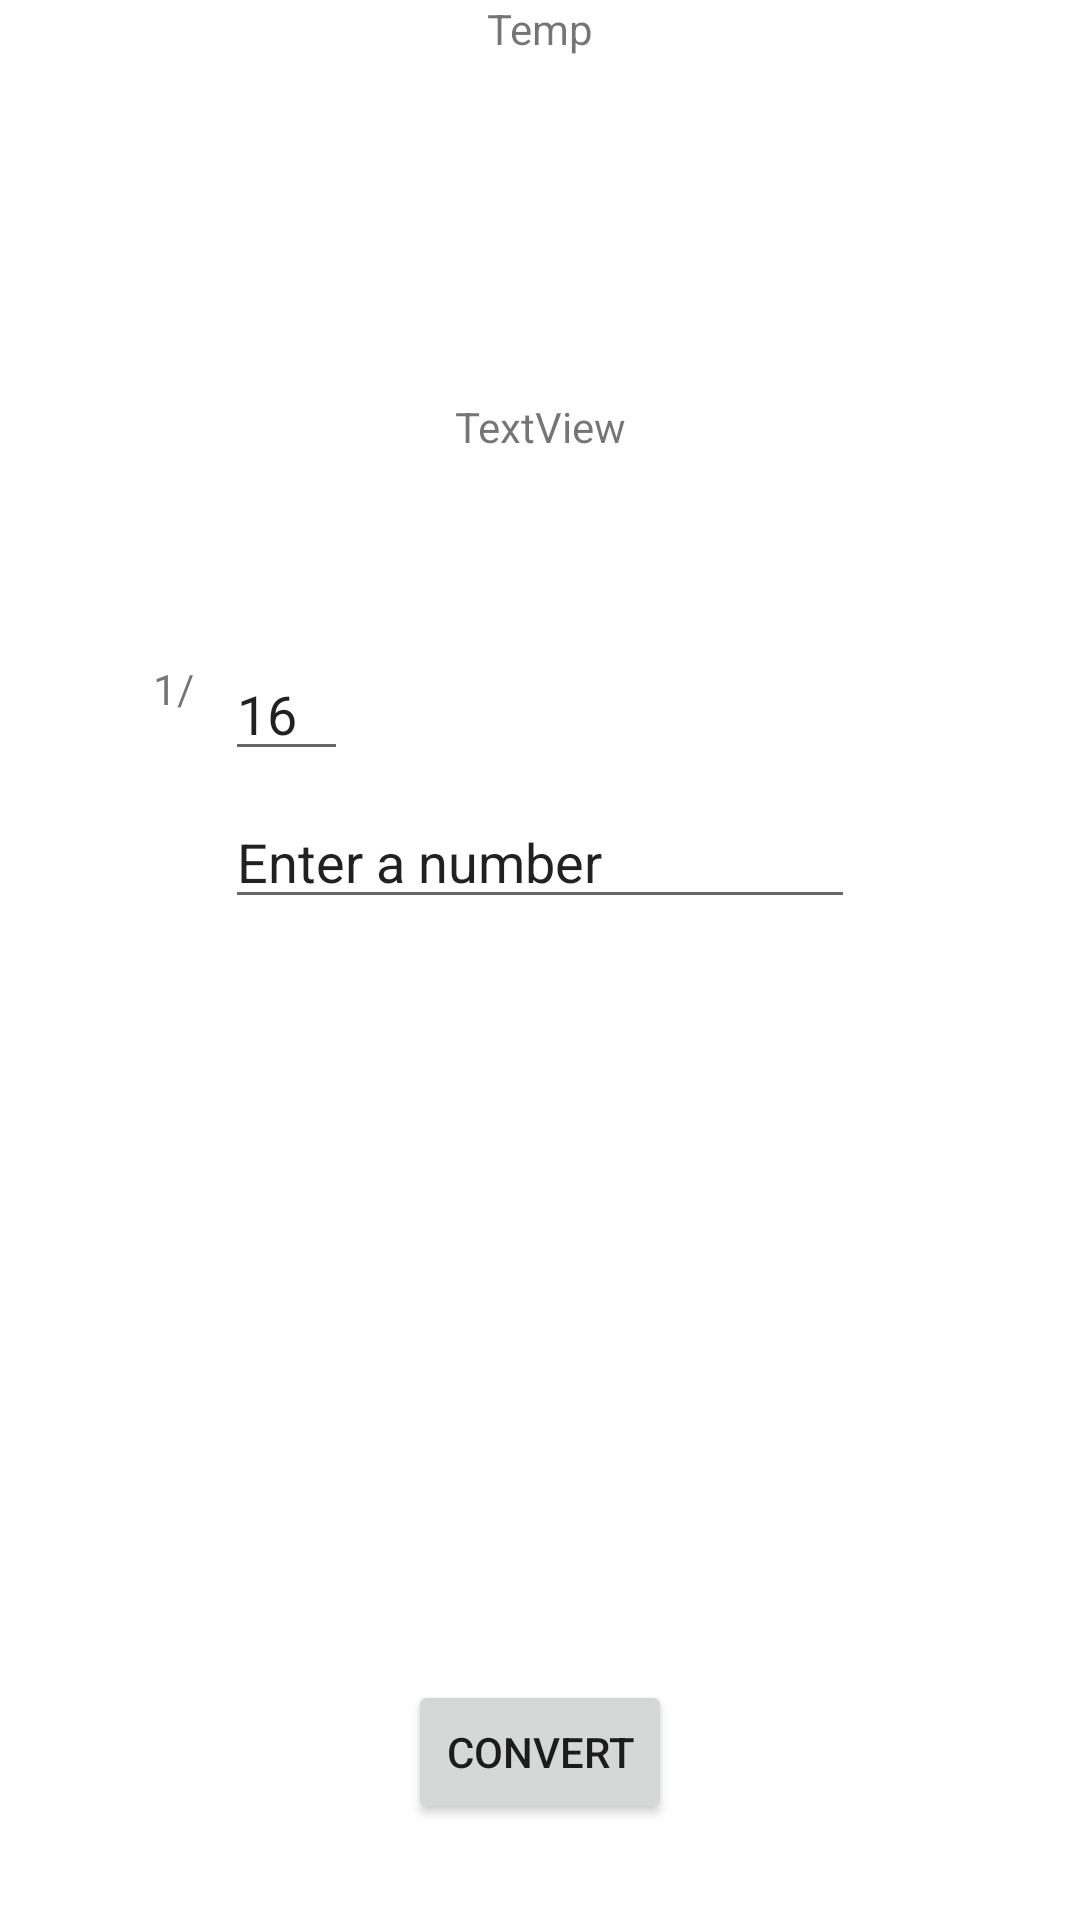

Reconstruct the res/layout file that produces this screen, plus the resources it refers to.
<!-- AndroidManifest.xml: application theme Theme.SimpleConverter -->
<!-- res/layout/activity_converter.xml -->
<?xml version="1.0" encoding="utf-8"?>
<androidx.constraintlayout.widget.ConstraintLayout xmlns:android="http://schemas.android.com/apk/res/android"
    xmlns:app="http://schemas.android.com/apk/res-auto"
    xmlns:tools="http://schemas.android.com/tools"
    android:layout_width="match_parent"
    android:layout_height="match_parent"
    tools:context=".ConverterActivity">

    <TextView
        android:id="@+id/InstructionsTxt"
        android:layout_width="wrap_content"
        android:layout_height="wrap_content"
        android:text="Temp"
        app:layout_constraintEnd_toEndOf="parent"
        app:layout_constraintStart_toStartOf="parent"
        app:layout_constraintTop_toTopOf="parent" />

    <Button
        android:id="@+id/ConvertBtn"
        android:layout_width="wrap_content"
        android:layout_height="wrap_content"
        android:layout_marginBottom="32dp"
        android:text="Convert"
        app:layout_constraintBottom_toBottomOf="parent"
        app:layout_constraintEnd_toEndOf="parent"
        app:layout_constraintStart_toStartOf="parent"
        android:onClick="calcButton"/>

    <EditText
        android:id="@+id/NumInTxt"
        android:layout_width="wrap_content"
        android:layout_height="wrap_content"
        android:ems="10"
        android:inputType="textPersonName"
        android:text="Enter a number"
        app:layout_constraintBottom_toTopOf="@+id/ConvertBtn"
        app:layout_constraintEnd_toEndOf="parent"
        app:layout_constraintStart_toStartOf="parent"
        app:layout_constraintTop_toBottomOf="@+id/InstructionsTxt"
        app:layout_constraintVertical_bias="0.492" />

    <TextView
        android:id="@+id/textView2"
        android:layout_width="24dp"
        android:layout_height="37dp"
        android:layout_marginBottom="8dp"
        android:text="1/"
        app:layout_constraintBottom_toTopOf="@+id/NumInTxt"
        app:layout_constraintEnd_toStartOf="@+id/DenomTxt" />

    <EditText
        android:id="@+id/DenomTxt"
        android:layout_width="41dp"
        android:layout_height="39dp"
        android:ems="10"
        android:inputType="number"
        android:text="16"
        app:layout_constraintBottom_toBottomOf="@+id/textView2"
        app:layout_constraintStart_toStartOf="@+id/NumInTxt" />

    <TextView
        android:id="@+id/resultTxt"
        android:layout_width="wrap_content"
        android:layout_height="wrap_content"
        android:text="TextView"
        app:layout_constraintBottom_toTopOf="@+id/NumInTxt"
        app:layout_constraintEnd_toEndOf="parent"
        app:layout_constraintStart_toStartOf="parent"
        app:layout_constraintTop_toBottomOf="@+id/InstructionsTxt" />
</androidx.constraintlayout.widget.ConstraintLayout>
<!-- resources referenced by this layout -->
<resources>
  <style name="Theme.SimpleConverter" parent="Theme.MaterialComponents.DayNight.DarkActionBar">
          
          <item name="colorPrimary">@color/purple_500</item>
          <item name="colorPrimaryVariant">@color/purple_700</item>
          <item name="colorOnPrimary">@color/white</item>
          
          <item name="colorSecondary">@color/teal_200</item>
          <item name="colorSecondaryVariant">@color/teal_700</item>
          <item name="colorOnSecondary">@color/black</item>
          
          <item name="android:statusBarColor" tools:targetApi="l">?attr/colorPrimaryVariant</item>
          
      </style>
  <!-- not gathered from this repository: default colours our renderer supplied (Android Studio template values) -->
  <color name="purple_500">#FF6200EE</color>
  <color name="purple_700">#FF3700B3</color>
  <color name="teal_200">#FF03DAC5</color>
  <color name="teal_700">#FF018786</color>
  <color name="black">#FF000000</color>
  <color name="white">#FFFFFFFF</color>
</resources>
